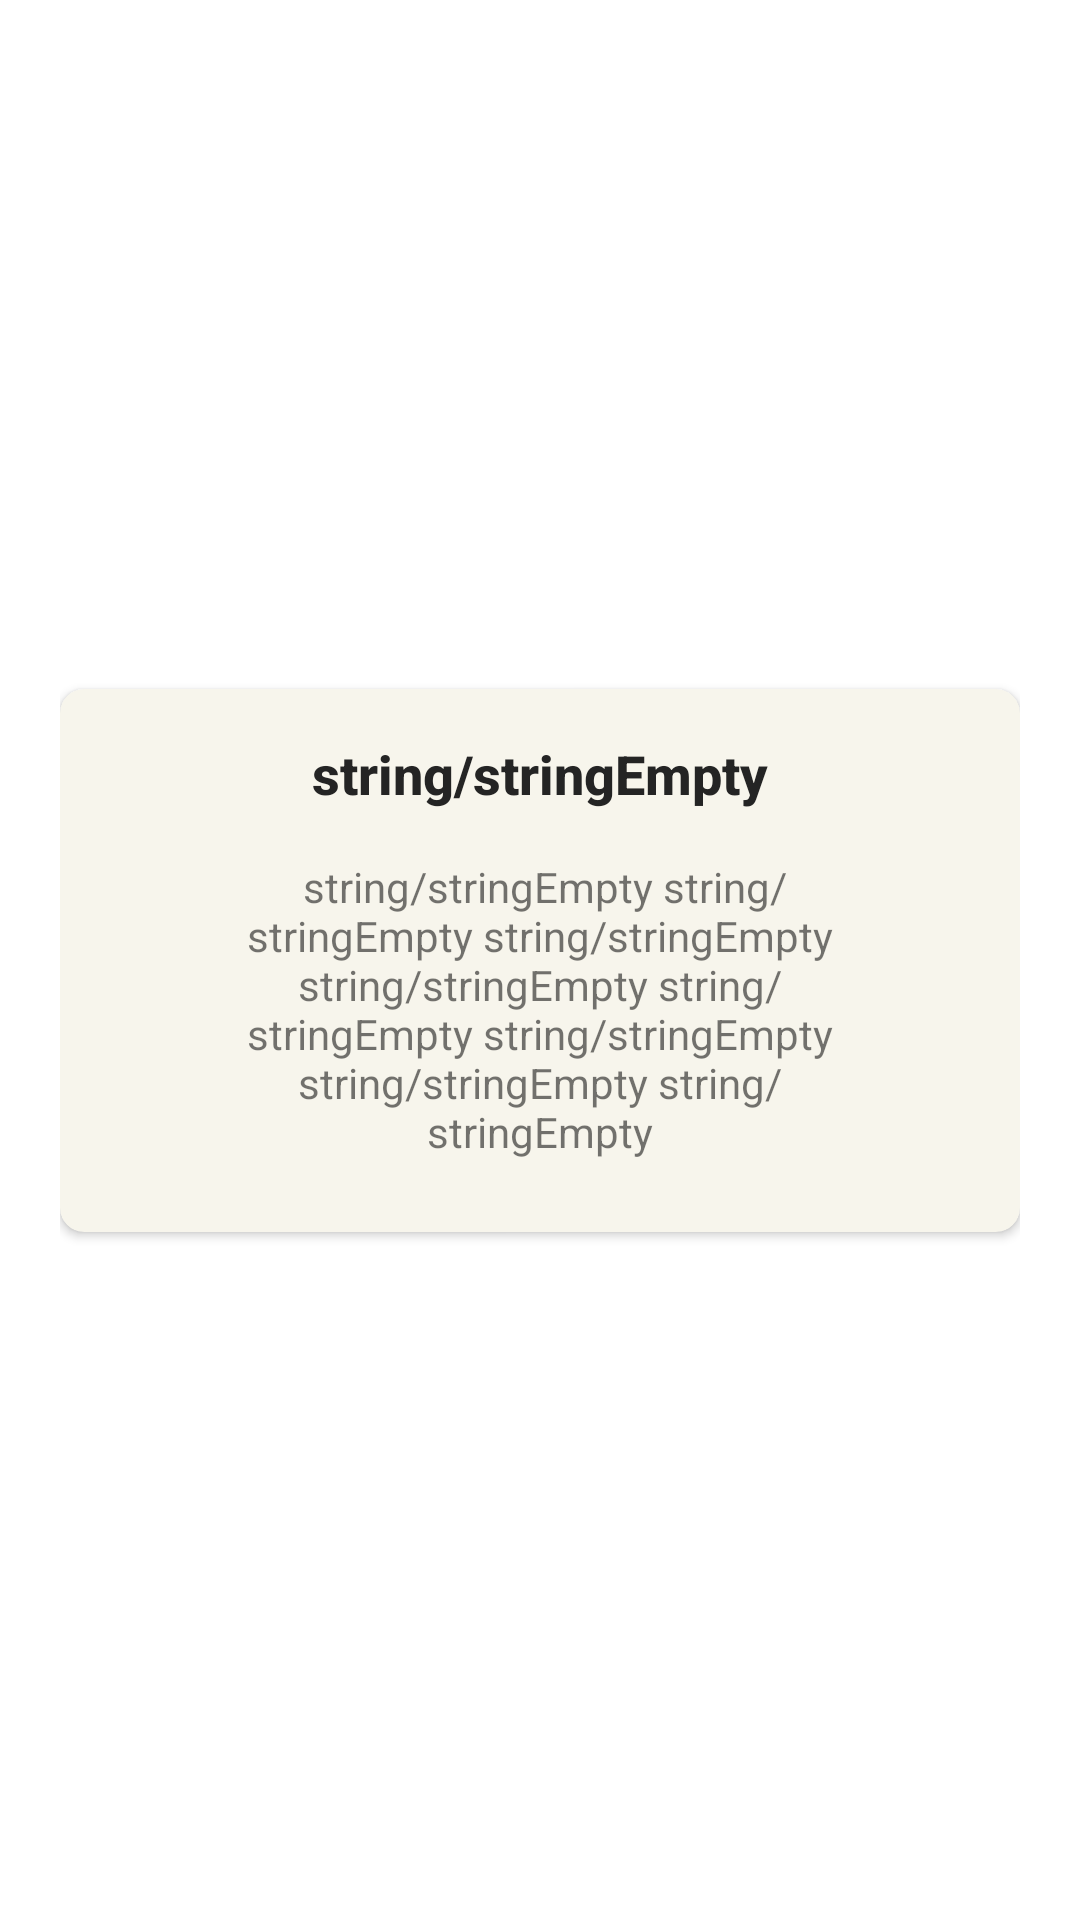

This screen was rendered from an Android layout file. Write that file and the resources it references.
<!-- AndroidManifest.xml: application theme Theme.MCashier -->
<!-- res/layout/custom_alert_dialog.xml -->
<?xml version="1.0" encoding="utf-8"?>
<androidx.constraintlayout.widget.ConstraintLayout
    xmlns:android="http://schemas.android.com/apk/res/android"
    xmlns:app="http://schemas.android.com/apk/res-auto"
    xmlns:tools="http://schemas.android.com/tools"
    android:layout_width="match_parent"
    android:layout_height="match_parent"
    android:padding="0dp"
    android:background="@color/clear"
    >
    <androidx.constraintlayout.widget.ConstraintLayout
        android:layout_width="match_parent"
        android:layout_height="match_parent"
        android:padding="20dp"
        >
        <androidx.cardview.widget.CardView
            android:id="@+id/dialog_alert_cardview"
            android:layout_width="wrap_content"
            android:layout_height="wrap_content"
            android:padding="0dp"

            app:cardBackgroundColor="@color/background_semi_light"
            app:cardCornerRadius="8dp"
            app:layout_constraintBottom_toBottomOf="parent"
            app:layout_constraintEnd_toEndOf="parent"
            app:layout_constraintStart_toStartOf="parent"
            app:layout_constraintTop_toTopOf="parent">

            <androidx.constraintlayout.widget.ConstraintLayout
                android:layout_width="match_parent"
                android:layout_height="match_parent"
                android:paddingLeft="52dp"
                android:paddingTop="16dp"
                android:paddingRight="52dp"
                android:paddingBottom="24dp">

                <TextView
                    android:id="@+id/dialog_alert_caption"
                    android:layout_width="wrap_content"
                    android:layout_height="wrap_content"
                    android:text="string/stringEmpty"
                    android:textAlignment="center"
                    android:textColor="@color/text_normal"
                    android:textFontWeight="800"

                    android:textSize="18sp"
                    app:layout_constraintEnd_toEndOf="parent"
                    app:layout_constraintStart_toStartOf="parent"
                    app:layout_constraintTop_toTopOf="parent" />

                <TextView
                    android:id="@+id/dialog_alert_desc"
                    android:layout_width="match_parent"
                    android:layout_height="wrap_content"
                    android:layout_marginTop="16dp"
                    android:text=" string/stringEmpty string/stringEmpty string/stringEmpty string/stringEmpty string/stringEmpty string/stringEmpty string/stringEmpty string/stringEmpty"
                    android:textAlignment="center"
                    app:layout_constraintBottom_toBottomOf="parent"
                    app:layout_constraintEnd_toEndOf="parent"
                    app:layout_constraintStart_toStartOf="parent"
                    app:layout_constraintTop_toBottomOf="@+id/dialog_alert_caption" />
            </androidx.constraintlayout.widget.ConstraintLayout>
        </androidx.cardview.widget.CardView>

    </androidx.constraintlayout.widget.ConstraintLayout>
</androidx.constraintlayout.widget.ConstraintLayout>
<!-- resources referenced by this layout -->
<resources>
  <color name="background_semi_light">#F7F5EC</color>
  <color name="clear">#00FFFFFF</color>
  <color name="text_normal">#242424</color>
  <color name="background_light">#EFEFEF</color>
  <color name="background">#FFFFFF</color>
  <color name="tint">#494949</color>
  <color name="control_light">#FF828282</color>
  <color name="teal_200">#FF03DAC5</color>
  <color name="teal_700">#FF018786</color>
  <color name="black">#FF000000</color>
  <style name="ThemeOverlay.Actionbar" parent="ThemeOverlay.MaterialComponents.ActionBar.Surface">
          <item name="colorPrimary">@color/background_light</item>
          <item name="android:textColorPrimary">@color/black</item>
          <item name="tint">@color/tint</item>
      </style>
  <style name="ActionBarAppearance" parent="@style/Widget.AppCompat.ActionBar">
          <item name="android:titleTextStyle">@style/TitleTextStyle</item>
          <item name="android:background">@color/background_light</item>
          <item name="android:backgroundStacked">@color/background_light</item>
          <item name="android:backgroundSplit">@color/background_light</item>
  
          
          <item name="titleTextStyle">@style/TitleTextStyle</item>
          <item name="background">@color/background_light</item>
          <item name="backgroundStacked">@color/background_light</item>
          <item name="backgroundSplit">@color/background_light</item>
      </style>
  <style name="PreferenceStyle" parent="Theme.Mcashier">
          <item name="background">@color/background</item>
      </style>
  <style name="PreferenceCategoryStyle" parent="Theme.Mcashier">
          <item name="android:layout">@layout/custom_preference_category</item>
          <item name="backgroundColor">@color/background_light</item>
      </style>
  <style name="CustomActivityAnimation" parent="@android:style/Animation.Activity">
          <item name="android:activityOpenEnterAnimation">@anim/slide_in_right</item>
          <item name="android:activityOpenExitAnimation">@anim/slide_out_left</item>
          <item name="android:activityCloseEnterAnimation">@anim/slide_in_left</item>
          <item name="android:activityCloseExitAnimation">@anim/slide_out_right</item>
      </style>
  <style name="TitleTextStyle" parent="@style/TextAppearance.AppCompat.Widget.ActionBar.Title">
          <item name="android:textSize">20sp</item>
          <item name="fontWeight">200</item>
          <item name="android:textColor">@color/background_semi_light</item>
      </style>
  <style name="Theme.Mcashier" parent="Theme.MaterialComponents.DayNight.DarkActionBar">
          
          <item name="colorPrimary">@color/purple_200</item>
          <item name="colorPrimaryVariant">@color/purple_700</item>
          <item name="colorOnPrimary">@color/black</item>
          
          <item name="colorSecondary">@color/teal_200</item>
          <item name="colorSecondaryVariant">@color/teal_200</item>
          <item name="colorOnSecondary">@color/black</item>
          
          <item name="android:statusBarColor">?attr/colorPrimaryVariant</item>
          
      </style>
  <color name="purple_200">#FFBB86FC</color>
  <color name="purple_700">#FF3700B3</color>
</resources>
